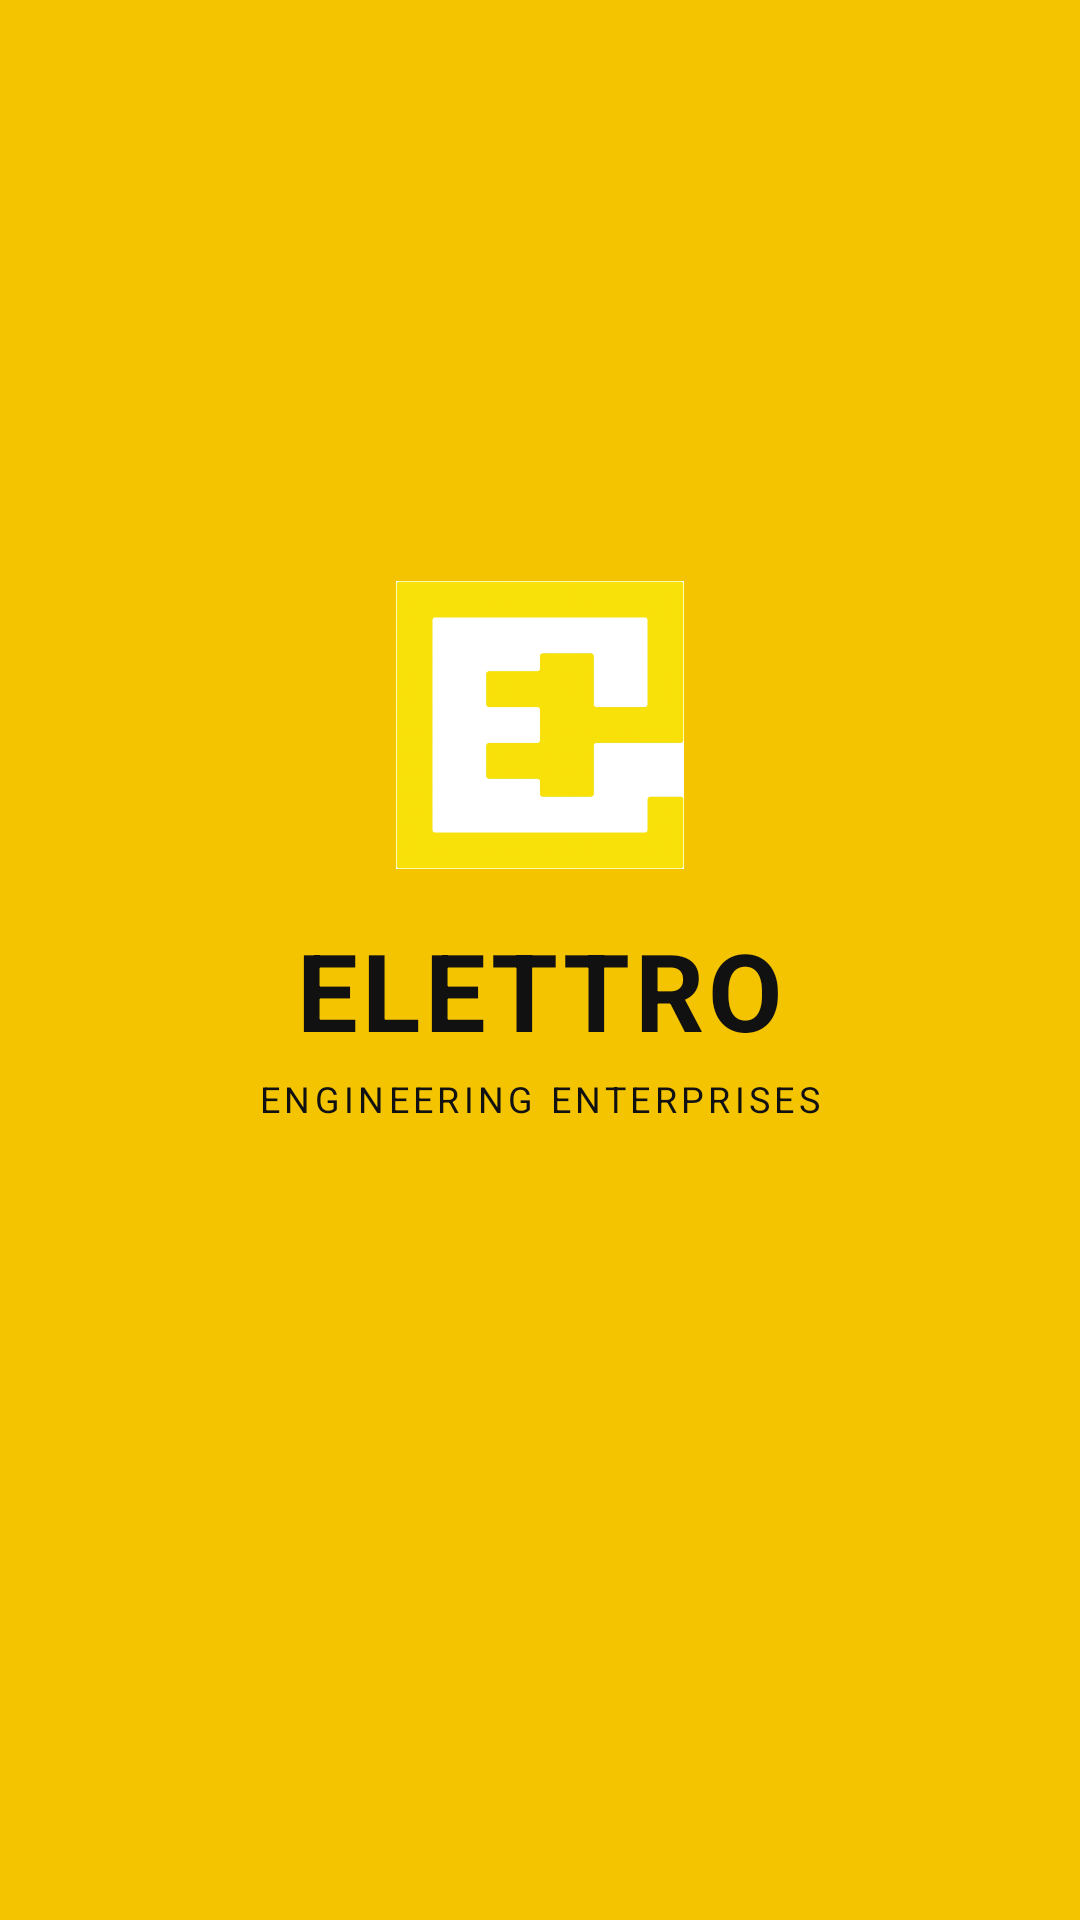

Write the Android layout XML for this screen, with the resource values it uses.
<!-- AndroidManifest.xml: activity theme Theme.Elettro.Splash -->
<!-- res/layout/activity_splash.xml -->
<?xml version="1.0" encoding="utf-8"?>
<LinearLayout xmlns:android="http://schemas.android.com/apk/res/android"
    android:layout_width="match_parent"
    android:layout_height="match_parent"
    android:background="#f5c400"
    android:gravity="center"
    android:orientation="vertical"
    android:padding="24dp">

    <ImageView
        android:layout_width="96dp"
        android:layout_height="96dp"
        android:contentDescription="@string/app_name"
        android:src="@drawable/ic_elettro_logo" />

    <TextView
        android:layout_width="wrap_content"
        android:layout_height="wrap_content"
        android:layout_marginTop="16dp"
        android:letterSpacing="0.04"
        android:text="@string/app_name_full"
        android:textColor="#111111"
        android:textSize="36sp"
        android:textStyle="bold" />

    <TextView
        android:layout_width="wrap_content"
        android:layout_height="wrap_content"
        android:layout_marginTop="4dp"
        android:letterSpacing="0.12"
        android:text="@string/app_tagline"
        android:textColor="#111111"
        android:textSize="12sp" />

    <ProgressBar
        android:layout_width="32dp"
        android:layout_height="32dp"
        android:layout_marginTop="40dp"
        android:indeterminateTint="#111111" />

</LinearLayout>
<!-- resources referenced by this layout -->
<resources>
  <!-- drawable ic_elettro_logo: png bitmap (drawable, 77929 bytes) -->
  <string name="app_name">Elettro</string>
  <string name="app_name_full">ELETTRO</string>
  <string name="app_tagline">ENGINEERING ENTERPRISES</string>
  <style name="Theme.Elettro.Splash" parent="Theme.Elettro">
          <item name="android:statusBarColor">@android:color/transparent</item>
          <item name="android:windowLightStatusBar">true</item>
      </style>
  <style name="Theme.Elettro" parent="Theme.MaterialComponents.DayNight.NoActionBar">
          <item name="colorPrimary">@color/brand_500</item>
          <item name="colorPrimaryVariant">@color/brand_700</item>
          <item name="colorOnPrimary">@color/el_ink</item>
          <item name="colorSecondary">@color/brand_500</item>
          <item name="colorOnSecondary">@color/el_ink</item>
          <item name="android:statusBarColor">@color/dark_bg</item>
          <item name="android:windowLightStatusBar">false</item>
          <item name="android:navigationBarColor">@color/nav_bg</item>
          <item name="android:windowBackground">@color/page_bg</item>
          <item name="android:textColorPrimary">@color/text_primary</item>
          <item name="android:textColorSecondary">@color/text_muted</item>
  
          
          <item name="alertDialogTheme">@style/Theme.Elettro.Dialog</item>
          <item name="android:alertDialogTheme">@style/Theme.Elettro.Dialog</item>
          <item name="materialAlertDialogTheme">@style/Theme.Elettro.Dialog</item>
      </style>
  <color name="brand_500">#ffc300</color>
  <color name="brand_700">#b37700</color>
  <color name="el_ink">#0B0F10</color>
  <color name="dark_bg">#0B0F10</color>
  <color name="nav_bg">#0B0F10</color>
  <color name="page_bg">#F7F8FA</color>
  <color name="text_primary">#111827</color>
  <color name="text_muted">#94A3B8</color>
  <style name="Theme.Elettro.Dialog" parent="ThemeOverlay.MaterialComponents.MaterialAlertDialog">
          <item name="colorSurface">@color/white</item>
          <item name="android:colorBackground">@color/white</item>
          <item name="android:windowBackground">@color/white</item>
          <item name="colorPrimary">@color/brand_800</item>
          <item name="android:colorAccent">@color/brand_800</item>
          <item name="colorOnSurface">@color/text_primary</item>
          <item name="android:textColorPrimary">@color/text_primary</item>
          <item name="android:textColorSecondary">@color/text_secondary</item>
          <item name="android:textColor">@color/text_primary</item>
          <item name="android:dialogCornerRadius">20dp</item>
          <item name="android:windowLightStatusBar">true</item>
      </style>
  <color name="white">#FFFFFF</color>
  <color name="brand_800">#7f4f00</color>
  <color name="text_secondary">#64748B</color>
</resources>
